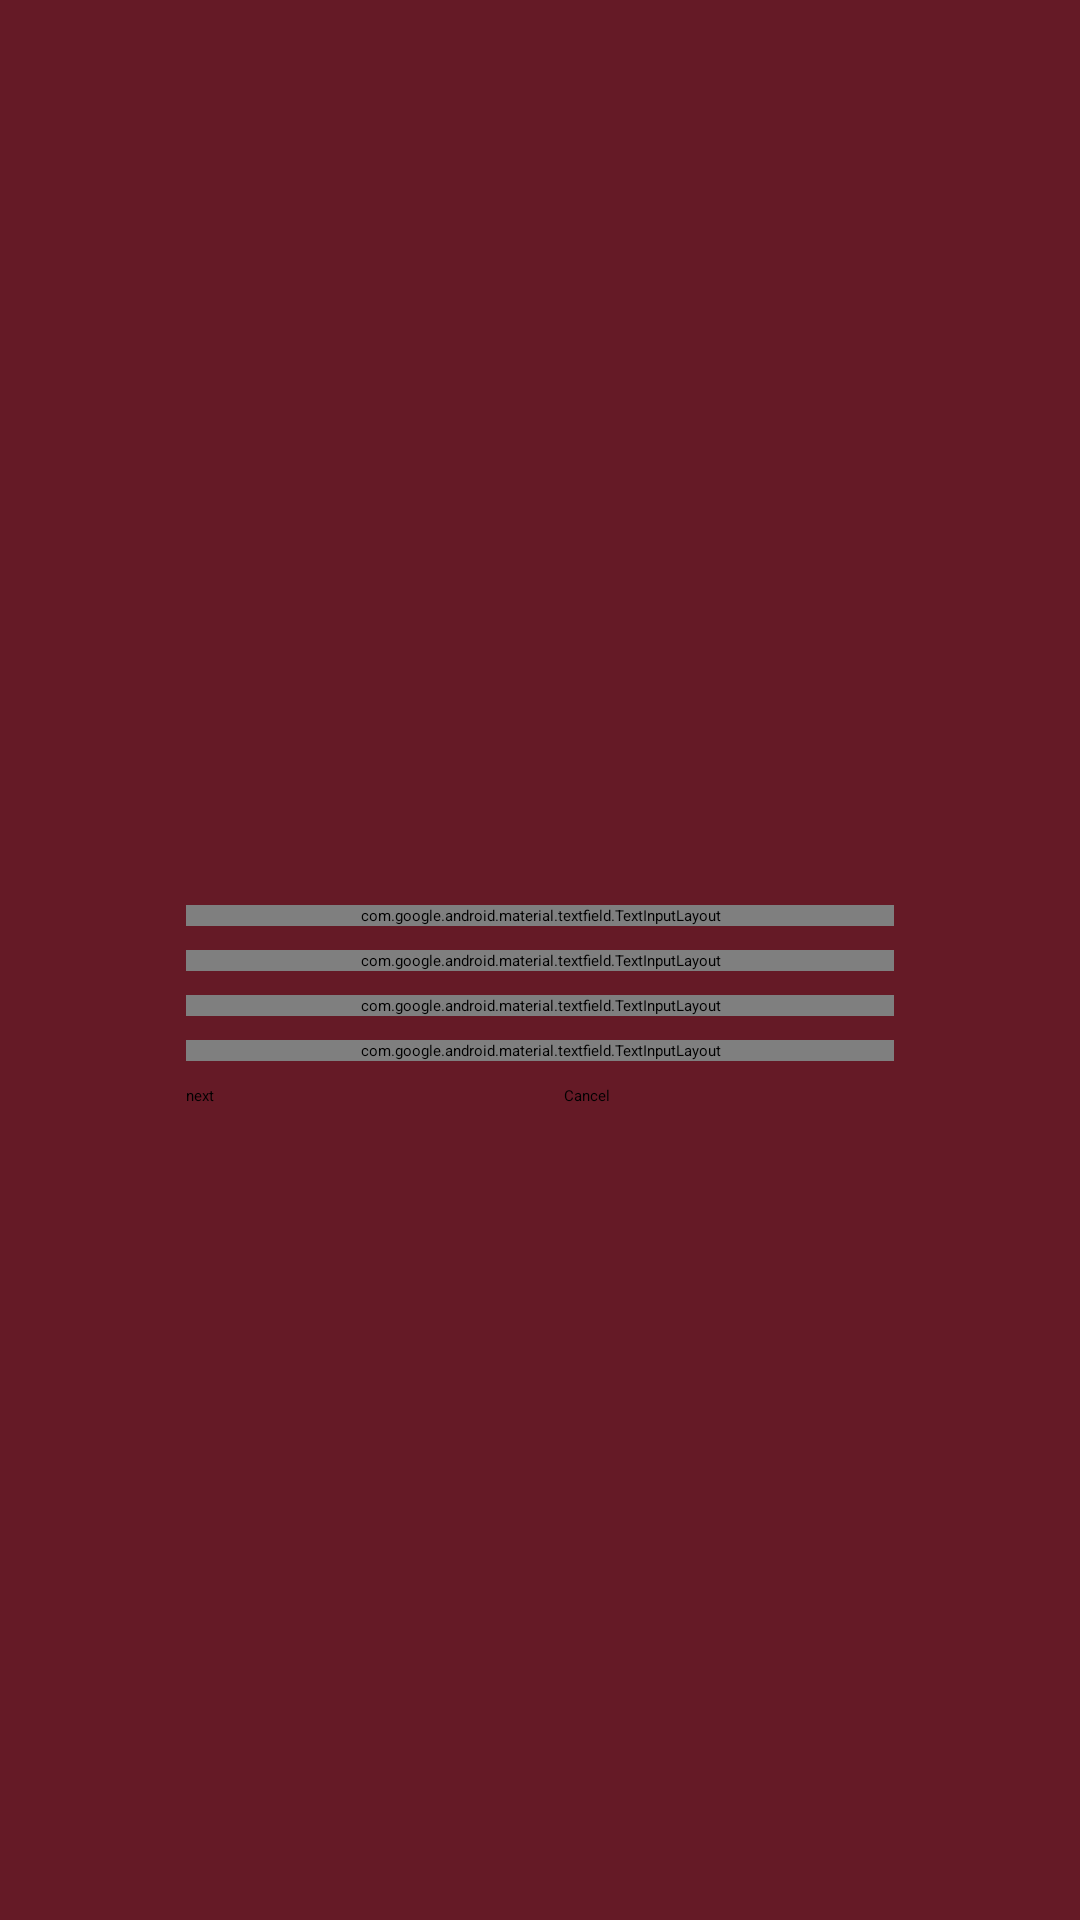

Here is an Android app screen rendered from its layout file. Give the layout XML and the strings, colors and styles it references.
<!-- AndroidManifest.xml: activity theme NoActBar -->
<!-- res/layout/activity_signup.xml -->
<?xml version="1.0" encoding="utf-8"?>
<androidx.constraintlayout.widget.ConstraintLayout xmlns:android="http://schemas.android.com/apk/res/android"
    xmlns:app="http://schemas.android.com/apk/res-auto"
    xmlns:tools="http://schemas.android.com/tools"
    android:layout_width="match_parent"
    android:layout_height="match_parent"
    android:background="#651A26"
    tools:context=".LoginActivity">

    <ImageView
        android:id="@+id/img"
        android:layout_width="72dp"
        android:layout_height="72dp"
        android:layout_margin="24dp"
        android:contentDescription="@string/img"
        android:src="@drawable/dragon"
        app:layout_constraintEnd_toEndOf="@+id/cancel"
        app:layout_constraintStart_toStartOf="@+id/login"
        app:layout_constraintBottom_toTopOf="@id/username" />


    <com.google.android.material.textfield.TextInputLayout
        android:id="@+id/username"
        app:layout_constraintEnd_toEndOf="@+id/rightguide"
        app:layout_constraintStart_toStartOf="@+id/leftguide"
        app:layout_constraintBottom_toTopOf="@id/email"
        app:startIconDrawable="@drawable/crown"
        style="@style/TextInputLayout">

        <EditText
            android:layout_width="match_parent"
            android:layout_height="wrap_content"
            android:hint="@string/username"/>
    </com.google.android.material.textfield.TextInputLayout>

    <com.google.android.material.textfield.TextInputLayout
        android:id="@+id/email"
        app:layout_constraintBottom_toBottomOf="parent"
        app:layout_constraintEnd_toEndOf="@+id/rightguide"
        app:layout_constraintStart_toStartOf="@+id/leftguide"
        app:layout_constraintTop_toTopOf="parent"
        app:startIconDrawable="@drawable/email"
        style="@style/TextInputLayout">

        <EditText
            android:layout_width="match_parent"
            android:layout_height="wrap_content"
            android:inputType="textEmailAddress"
            android:hint="@string/email"/>
    </com.google.android.material.textfield.TextInputLayout>

    <com.google.android.material.textfield.TextInputLayout
        android:id="@+id/password2"
        app:layout_constraintTop_toBottomOf="@+id/email"
        app:layout_constraintStart_toStartOf="@+id/leftguide"
        app:layout_constraintEnd_toEndOf="@+id/rightguide"
        app:passwordToggleEnabled="true"
        app:startIconDrawable="@drawable/espada"
        style="@style/TextInputLayout">

        <EditText
            android:layout_width="match_parent"
            android:layout_height="wrap_content"
            android:hint="@string/Intpassword"
            android:inputType="numberPassword"/>
    </com.google.android.material.textfield.TextInputLayout>

    <com.google.android.material.textfield.TextInputLayout
        android:id="@+id/password"
        app:layout_constraintTop_toBottomOf="@+id/password2"
        app:layout_constraintStart_toStartOf="@+id/leftguide"
        app:layout_constraintEnd_toEndOf="@+id/rightguide"
        app:passwordToggleEnabled="true"
        app:startIconDrawable="@drawable/espada"
        style="@style/TextInputLayout">

        <EditText
            android:layout_width="match_parent"
            android:layout_height="wrap_content"
            android:hint="@string/password2"
            android:inputType="numberPassword"/>
    </com.google.android.material.textfield.TextInputLayout>

    <Button
        android:id="@+id/login"
        android:text="@string/confirmar"
        app:layout_constraintStart_toStartOf="@id/leftguide"
        app:layout_constraintEnd_toStartOf="@+id/cancel"
        app:layout_constraintTop_toBottomOf="@+id/password"
        android:backgroundTint="@color/buttonselector"
        style="@style/confirm" />

    <Button
        android:id="@+id/cancel"
        android:text="@string/cancelar"
        app:layout_constraintStart_toEndOf="@+id/login"
        app:layout_constraintTop_toBottomOf="@+id/password"
        app:layout_constraintEnd_toEndOf="@+id/rightguide"
        style="@style/cancel" />

    <androidx.constraintlayout.widget.Guideline
        android:id="@+id/leftguide"
        android:layout_width="match_parent"
        android:layout_height="wrap_content"
        android:orientation="vertical"
        app:layout_constraintGuide_percent="0.15"/>

    <androidx.constraintlayout.widget.Guideline
        android:id="@+id/rightguide"
        android:layout_width="match_parent"
        android:layout_height="wrap_content"
        android:orientation="vertical"
        app:layout_constraintGuide_percent="0.85"/>


</androidx.constraintlayout.widget.ConstraintLayout>
<!-- resources referenced by this layout -->
<resources>
  <string name="Intpassword">Set Password</string>
  <string name="cancelar">Cancel</string>
  <string name="confirmar">next</string>
  <string name="email">Email</string>
  <string name="img">Icon</string>
  <string name="password2">Confirm password</string>
  <string name="username">Username</string>
  <style name="TextInputLayout">
          <item name="android:layout_width">0dp</item>
          <item name="android:layout_height">wrap_content</item>
          <item name="android:layout_margin">8dp</item>
      </style>
  <style name="cancel">
          <item name="android:layout_width">0dp</item>
          <item name="android:layout_height">wrap_content</item>
          <item name="android:backgroundTint">#350DC6</item>
          <item name="android:layout_margin">8dp</item>
      </style>
  <style name="confirm">
          <item name="android:layout_width">0dp</item>
          <item name="android:layout_height">wrap_content</item>
          <item name="android:layout_margin">8dp</item>
          <item name="android:backgroundTint">#EA942A</item>
      </style>
</resources>
